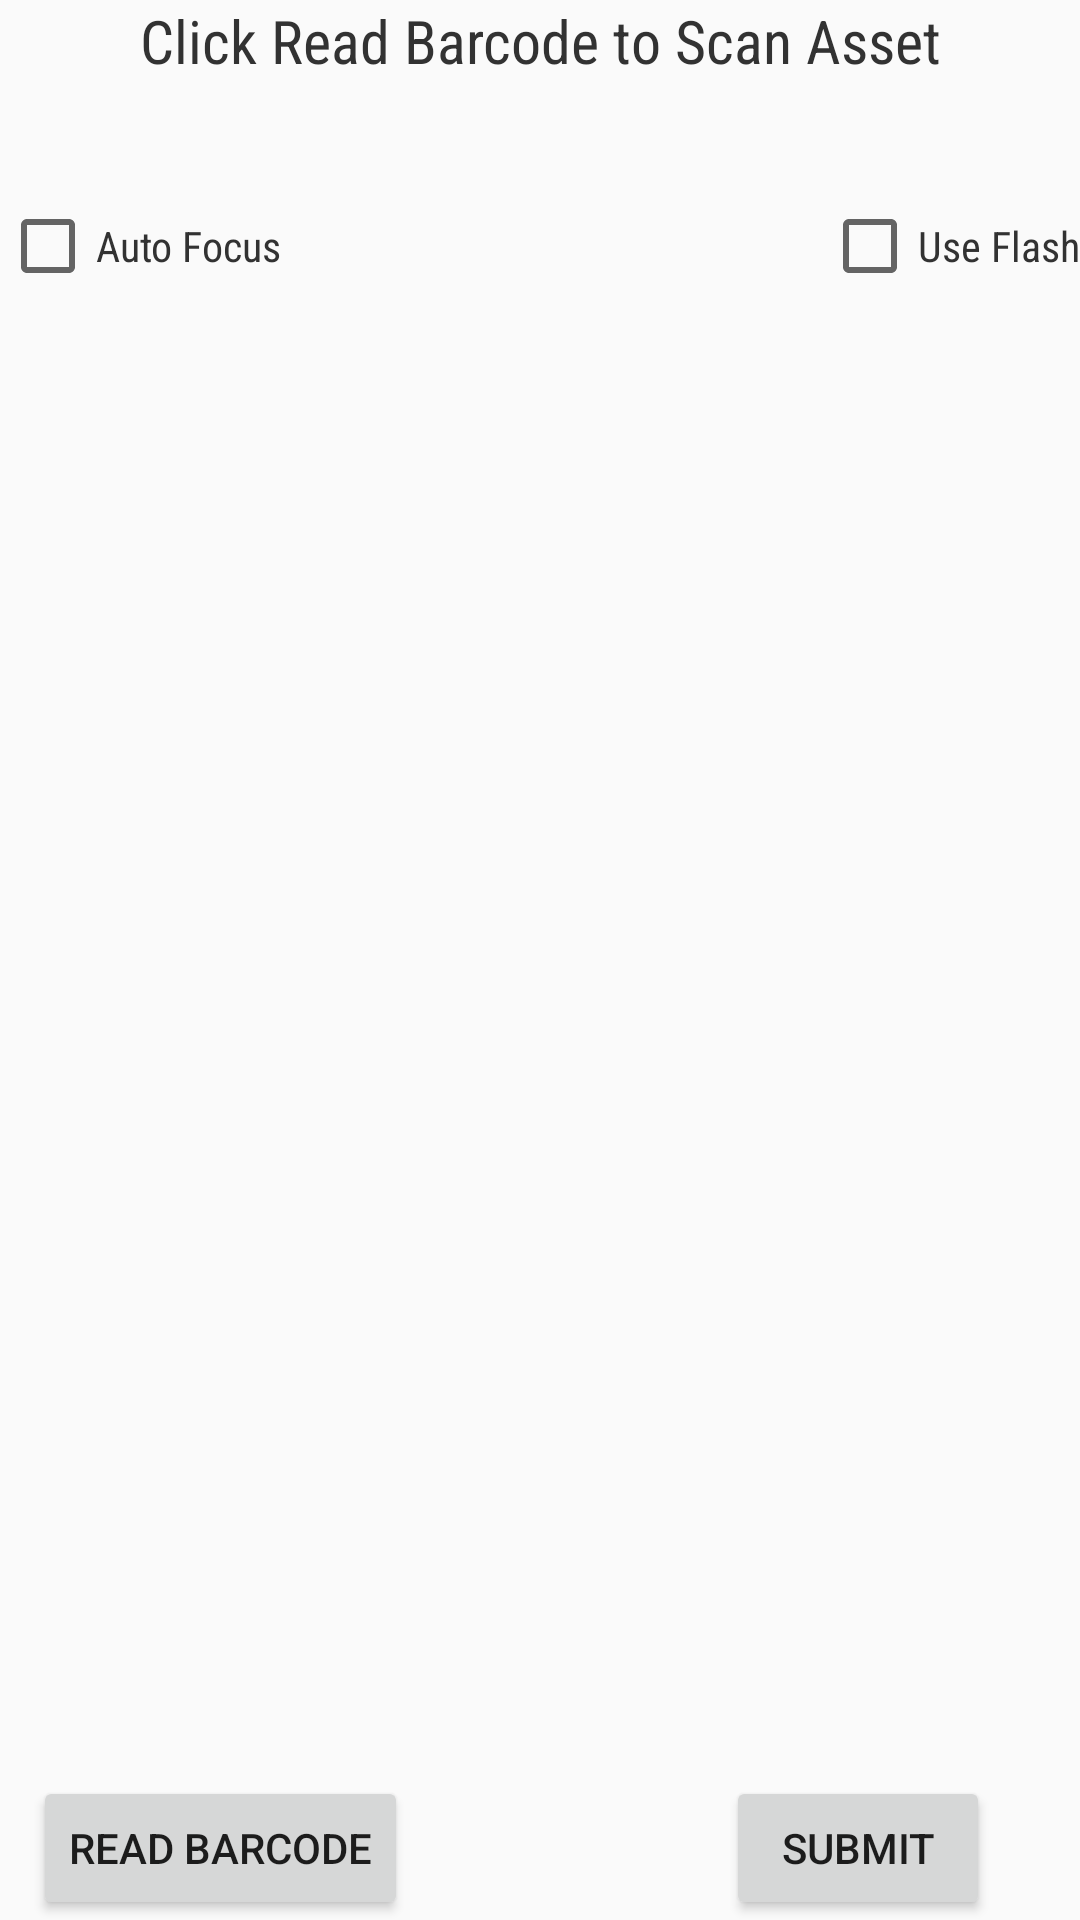

Write the Android layout XML for this screen, with the resource values it uses.
<!-- AndroidManifest.xml: application theme Theme.AppCompat.Light -->
<!-- res/layout/activity_scan_asset.xml -->
<?xml version="1.0" encoding="utf-8"?>
<LinearLayout xmlns:android="http://schemas.android.com/apk/res/android"
    xmlns:app="http://schemas.android.com/apk/res-auto"
    xmlns:tools="http://schemas.android.com/tools"
    android:layout_width="match_parent"
    android:layout_height="match_parent"
    tools:context=".ScanLocationActivity">

    <RelativeLayout
        android:layout_width="fill_parent"
        android:layout_height="match_parent">

        <TextView
            android:id="@+id/status_message"
            android:layout_width="match_parent"
            android:layout_height="wrap_content"
            android:layout_alignParentEnd="true"
            android:layout_alignParentRight="true"
            android:layout_centerHorizontal="true"
            android:fontFamily="sans-serif-condensed"
            android:text="Click Read Barcode to Scan Asset"
            android:textAlignment="center"
            android:textAppearance="?android:attr/textAppearanceLarge"
            android:textColor="#323232"
            android:textSize="20sp" />

        <Button
            android:id="@+id/read_barcode"
            android:layout_width="wrap_content"
            android:layout_height="wrap_content"
            android:layout_alignParentBottom="true"
            android:layout_alignParentStart="true"
            android:layout_marginStart="11dp"
            android:text="@string/read_barcode" />

        <CheckBox
            android:id="@+id/auto_focus"
            android:layout_width="wrap_content"
            android:layout_height="wrap_content"
            android:layout_alignParentLeft="true"
            android:layout_alignParentStart="true"
            android:layout_below="@+id/barcode_value"
            android:layout_marginTop="66dp"
            android:checked="false"
            android:fontFamily="sans-serif-condensed"
            android:text="@string/auto_focus"
            android:textColor="#323232" />

        <CheckBox
            android:id="@+id/use_flash"
            android:layout_width="wrap_content"
            android:layout_height="wrap_content"
            android:layout_alignParentEnd="true"
            android:layout_alignParentRight="true"
            android:layout_alignTop="@+id/auto_focus"
            android:checked="false"
            android:fontFamily="sans-serif-condensed"
            android:text="@string/use_flash"
            android:textColor="#323232" />

        <Button
            android:id="@+id/submit"
            android:layout_width="wrap_content"
            android:layout_height="wrap_content"
            android:layout_alignParentBottom="true"
            android:layout_alignParentEnd="true"
            android:layout_marginRight="30dp"
            android:text="Submit" />

        <ListView
            android:id="@+id/listasset"
            android:layout_width="match_parent"
            android:layout_height="match_parent"
            android:layout_alignParentStart="true"
            android:layout_below="@+id/auto_focus"
            android:layout_alignParentEnd="true" />

    </RelativeLayout>



</LinearLayout>
<!-- resources referenced by this layout -->
<resources>
  <string name="auto_focus">Auto Focus</string>
  <string name="read_barcode">Read Barcode</string>
  <string name="use_flash">Use Flash</string>
</resources>
